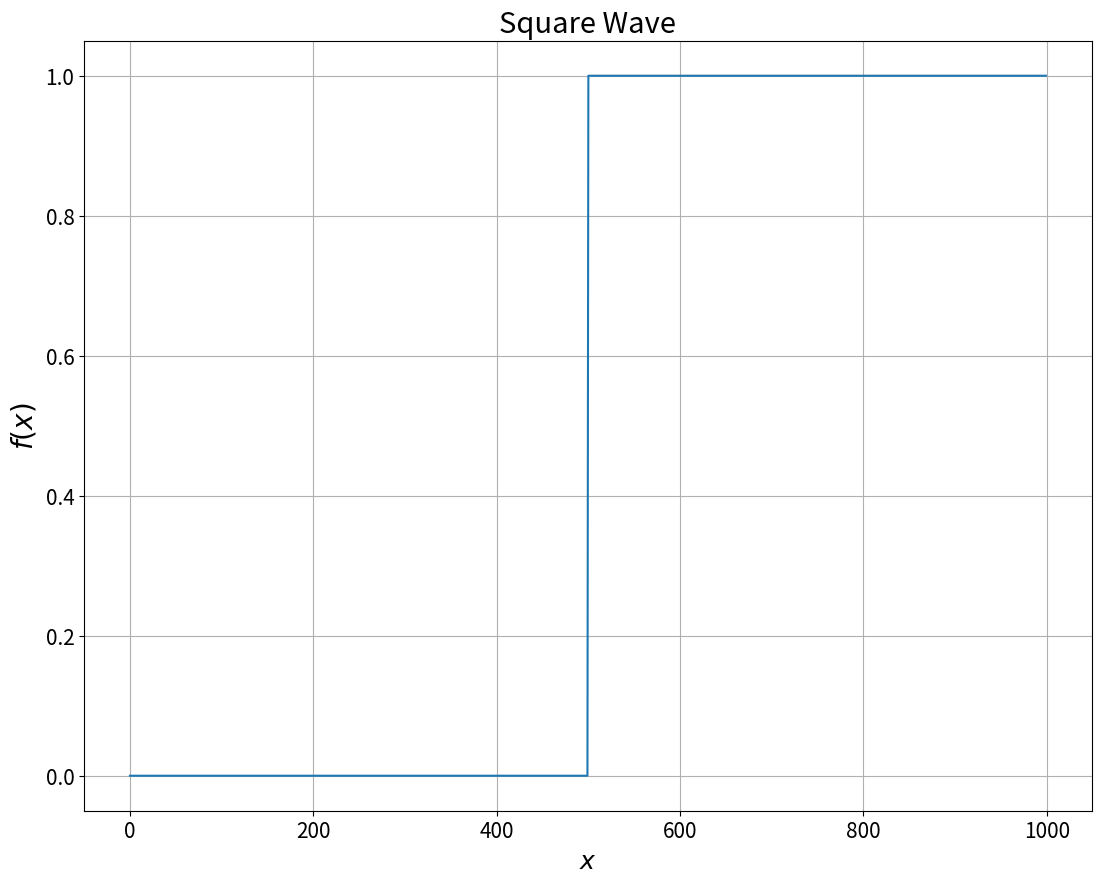
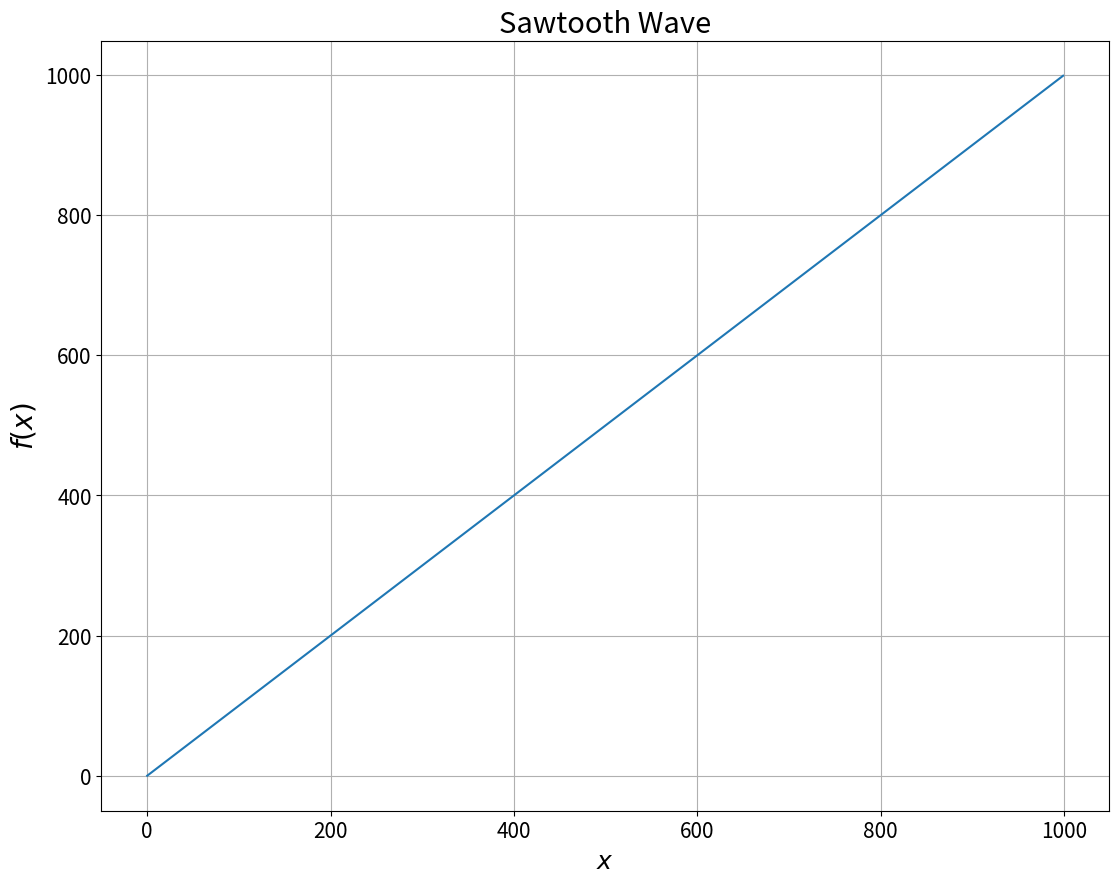
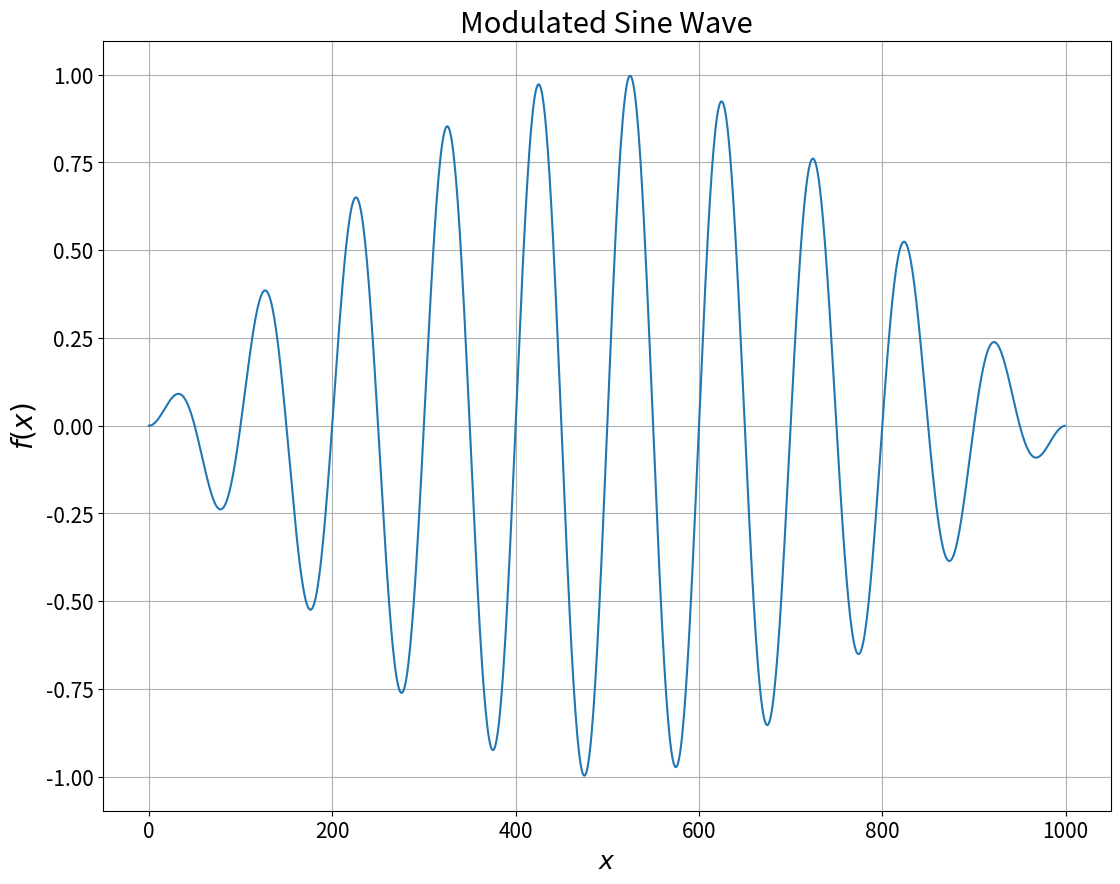
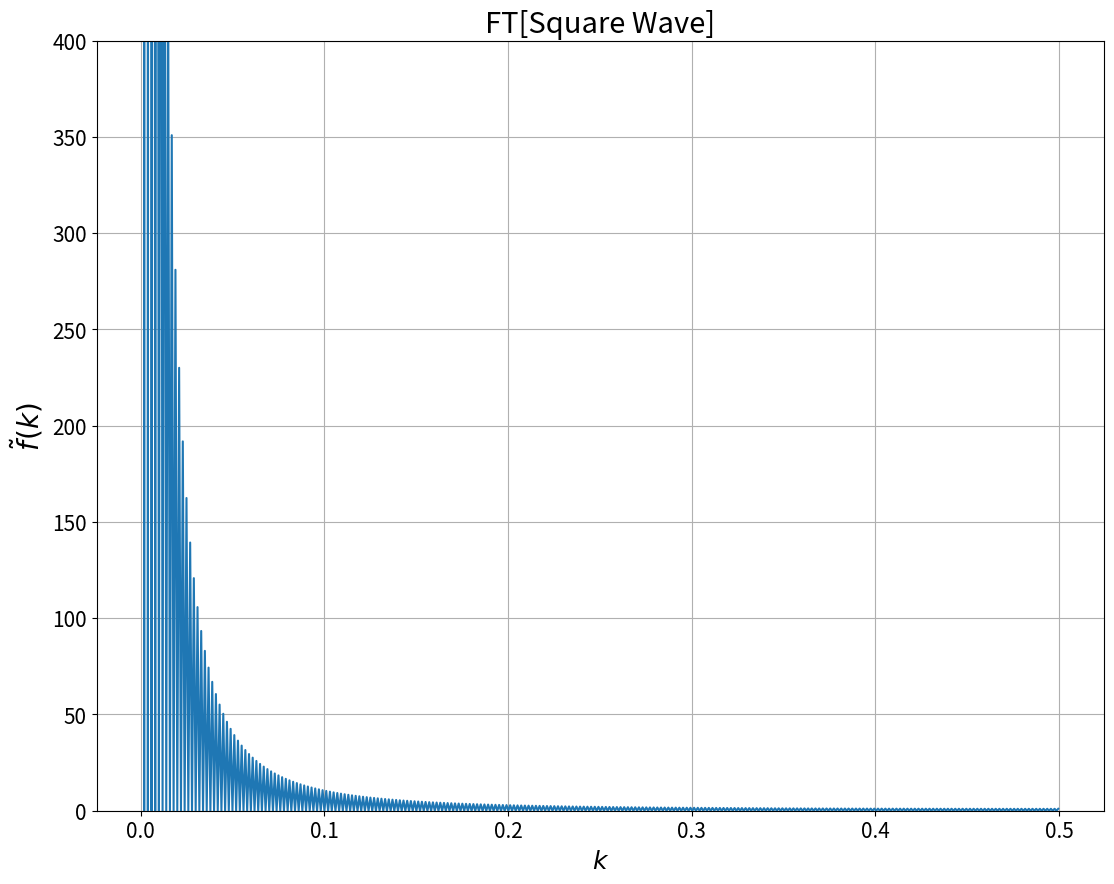
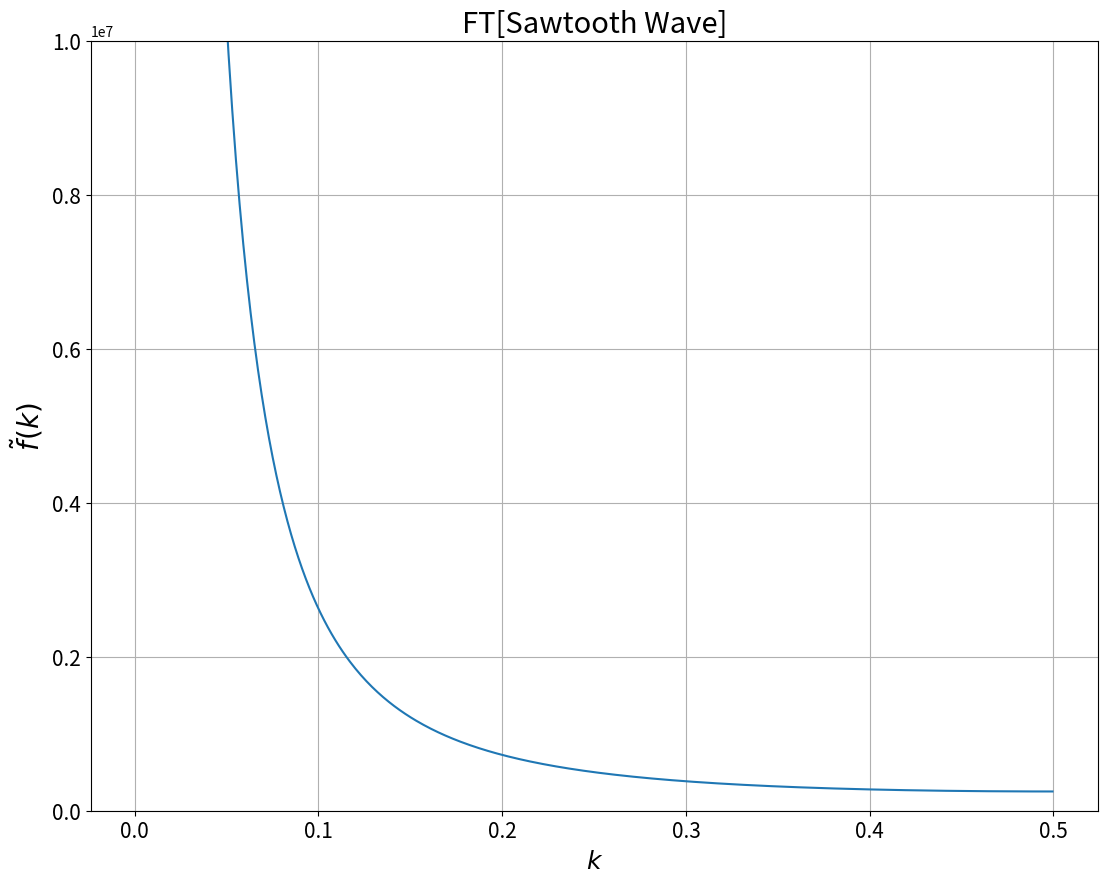
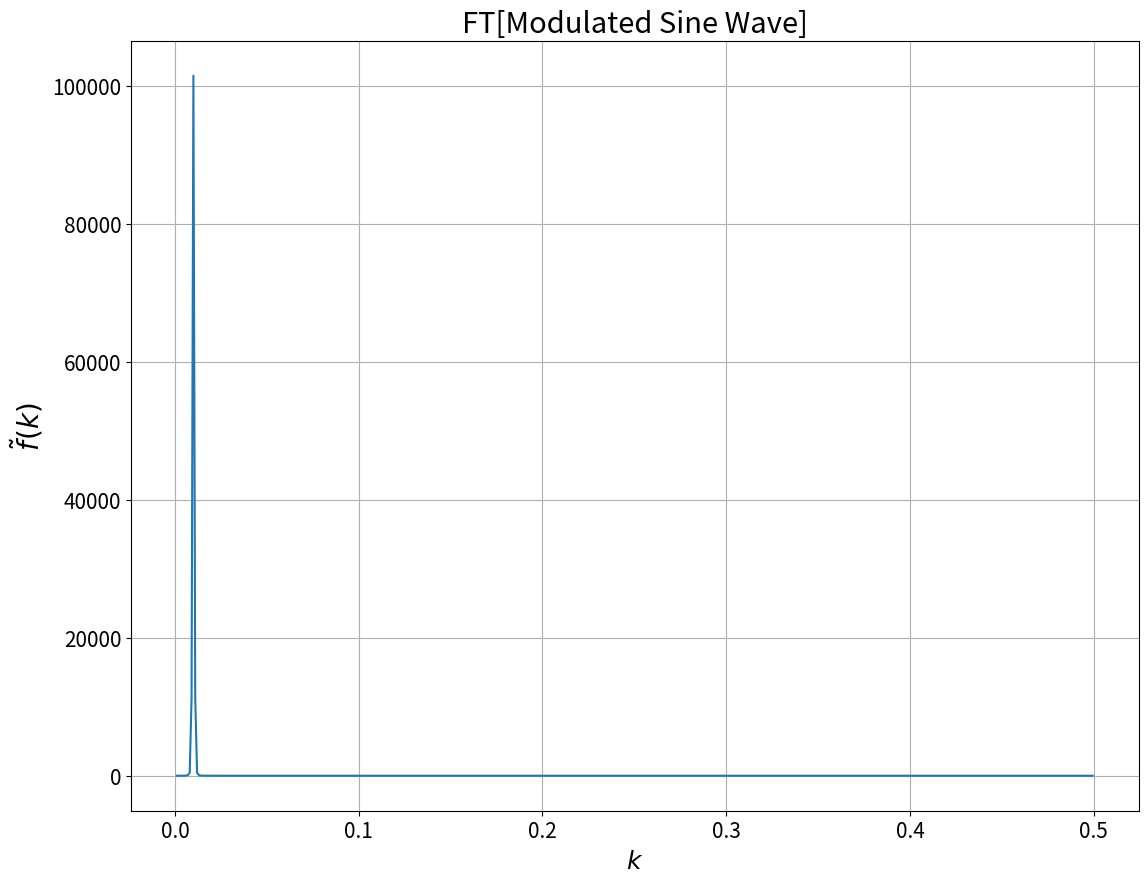

Python code for these plots, in order:
#!/usr/bin/env python3
# -*- coding: utf-8 -*-
"""
Created on Sun Feb 24 15:33:13 2019

[redacted]
"""

import numpy as np
import matplotlib.pyplot as plt

N = 1000

square = lambda n: np.piecewise(n, [n>=N/2], [1.,0.])

n = np.arange(0,N,1)

square = square(n)
sawtooth = n
modulated = np.sin(1*np.pi*n/N)*np.sin(20*np.pi*n/N)

plt.figure(figsize=(13,10))
plt.plot(n,square)
plt.grid()
plt.xlabel(r'$x$',size=18)
plt.ylabel(r'$f(x)$',size=20)
plt.title(r'Square Wave', size=21)
plt.tick_params(axis='both', which='major', labelsize=15)
plt.tick_params(axis='both', which='minor', labelsize=12)
plt.savefig('1_1.png')
plt.show()

plt.figure(figsize=(13,10))
plt.plot(n,sawtooth)
plt.grid()
plt.xlabel(r'$x$',size=18)
plt.ylabel(r'$f(x)$',size=20)
plt.title(r'Sawtooth Wave', size=21)
plt.tick_params(axis='both', which='major', labelsize=15)
plt.tick_params(axis='both', which='minor', labelsize=12)
plt.savefig('1_2.png')
plt.show()

plt.figure(figsize=(13,10))
plt.plot(n,modulated)
plt.grid()
plt.xlabel(r'$x$',size=18)
plt.ylabel(r'$f(x)$',size=20)
plt.title(r'Modulated Sine Wave', size=21)
plt.tick_params(axis='both', which='major', labelsize=15)
plt.tick_params(axis='both', which='minor', labelsize=12)
plt.savefig('1_3.png')
plt.show()


square_fft = np.abs(np.fft.fft(square))**2
sawtooth_fft = np.abs(np.fft.fft(sawtooth))**2
modulated_fft = np.abs(np.fft.fft(modulated))**2

sampling = n[1] - n[0]
f = np.linspace(0,1/sampling,N)

plt.figure(figsize=(13,10))
plt.plot(f[1:N//2],square_fft[1:N//2])
plt.grid()
plt.xlabel(r'$k$',size=18)
plt.ylabel(r'$\~f(k)$',size=20)
plt.title(r'FT[Square Wave]', size=21)
plt.tick_params(axis='both', which='major', labelsize=15)
plt.tick_params(axis='both', which='minor', labelsize=12)
plt.ylim(0,400)
plt.savefig('1_4.png')
plt.show()

plt.figure(figsize=(13,10))
plt.plot(f[1:N//2],sawtooth_fft[1:N//2])
plt.grid()
plt.xlabel(r'$k$',size=18)
plt.ylabel(r'$\~f(k)$',size=20)
plt.title(r'FT[Sawtooth Wave]', size=21)
plt.tick_params(axis='both', which='major', labelsize=15)
plt.tick_params(axis='both', which='minor', labelsize=12)
plt.savefig('1_5.png')
plt.ylim(0,1e7)
plt.show()

plt.figure(figsize=(13,10))
plt.plot(f[1:N//2],modulated_fft[1:N//2])
plt.grid()
plt.xlabel(r'$k$',size=18)
plt.ylabel(r'$\~f(k)$',size=20)
plt.title(r'FT[Modulated Sine Wave]', size=21)
plt.tick_params(axis='both', which='major', labelsize=15)
plt.tick_params(axis='both', which='minor', labelsize=12)
plt.savefig('1_6.png')
#plt.ylim(0,100)
plt.show()
